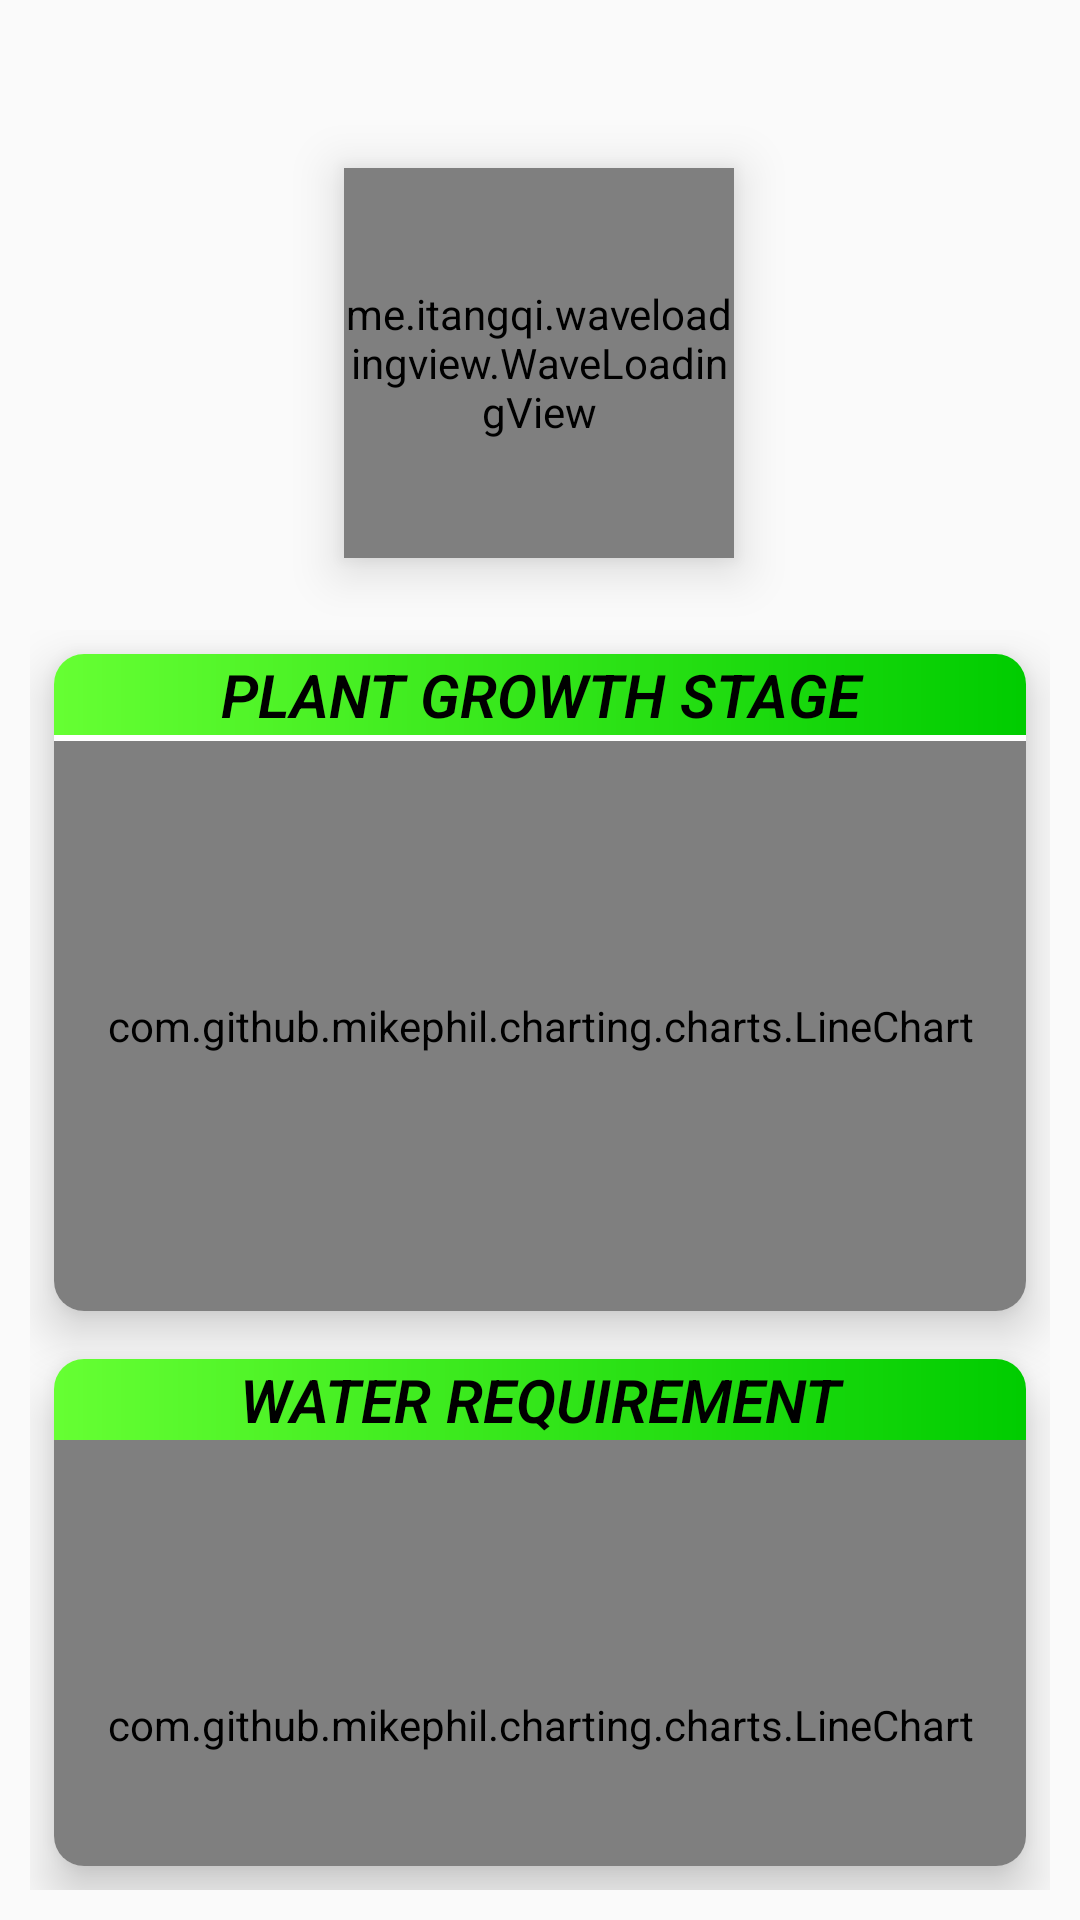

This screen was rendered from an Android layout file. Write that file and the resources it references.
<!-- AndroidManifest.xml: application theme AppTheme -->
<!-- res/layout/layout_chart.xml -->
<?xml version="1.0" encoding="utf-8"?>
<android.support.constraint.ConstraintLayout xmlns:android="http://schemas.android.com/apk/res/android"
    xmlns:tools="http://schemas.android.com/tools"
    android:layout_width="match_parent"
    android:layout_height="match_parent"
    xmlns:app="http://schemas.android.com/apk/res-auto">

    <me.itangqi.waveloadingview.WaveLoadingView
        android:id="@+id/loading"
        android:layout_width="130dp"
        android:layout_height="130dp"
        android:layout_centerHorizontal="true"
        android:layout_marginStart="8dp"
        android:layout_marginLeft="8dp"
        android:layout_marginTop="8dp"
        android:layout_marginEnd="8dp"
        android:layout_marginRight="8dp"
        android:layout_marginBottom="8dp"
        android:elevation="10dp"
        app:layout_constraintBottom_toBottomOf="parent"
        app:layout_constraintEnd_toEndOf="parent"
        app:layout_constraintHorizontal_bias="0.498"
        app:layout_constraintStart_toStartOf="parent"


        app:layout_constraintTop_toTopOf="parent"
        app:layout_constraintVertical_bias="0.097"
        app:wlv_borderColor="#3CB6F1"
        app:wlv_borderWidth="3dp"
        app:wlv_progressValue="80"
        app:wlv_round_rectangle="true"
        app:wlv_shapeType="circle"
        app:wlv_titleCenter="80%"
        app:wlv_titleCenterColor="#383535"
        app:wlv_titleCenterSize="30dp"
        app:wlv_titleCenterStrokeColor="#383535"
        app:wlv_triangle_direction="north"
        app:wlv_waveAmplitude="70"
        app:wlv_waveColor="#3CB6F1" />


    <ProgressBar
        android:id="@+id/pbar"
        style="?android:attr/progressBarStyleHorizontal"
        android:layout_width="170dp"
        android:layout_height="170dp"
        android:layout_centerHorizontal="true"
        android:layout_marginStart="8dp"
        android:layout_marginLeft="8dp"
        android:layout_marginTop="8dp"
        android:layout_marginEnd="8dp"
        android:layout_marginRight="8dp"
        android:layout_marginBottom="8dp"
        android:indeterminate="false"
        android:progressDrawable="@drawable/circular_progress"
        app:layout_constraintBottom_toBottomOf="parent"
        app:layout_constraintEnd_toEndOf="parent"
        app:layout_constraintHorizontal_bias="0.497"
        app:layout_constraintStart_toStartOf="parent"
        app:layout_constraintTop_toTopOf="parent"
        app:layout_constraintVertical_bias="0.067" />


   <LinearLayout
        android:layout_width="match_parent"
        android:layout_height="match_parent"
        android:orientation="vertical"
        android:layout_marginTop="200dp"
        android:padding="10dp"
        android:weightSum="10">

        <android.support.v7.widget.CardView

            android:layout_width="match_parent"
            android:layout_height="wrap_content"
            app:cardElevation="10dp"
            android:layout_margin="8dp"
            app:cardCornerRadius="10dp">

            <LinearLayout

                android:layout_width="match_parent"
                android:layout_height="match_parent"
                android:orientation="vertical"
                android:weightSum="10">

               <LinearLayout
                    android:layout_width="match_parent"
                    android:layout_height="match_parent"
                    android:orientation="vertical">

                    <TextView
                        android:layout_marginTop="0dp"
                        android:layout_width="match_parent"
                        android:layout_height="wrap_content"
                        android:text="PLANT GROWTH STAGE"
                        android:textColor="#000"
                        android:textStyle="italic|bold"
                        android:fontFamily="sans-serif-light"
                        android:gravity="center"
                        android:background="@drawable/color_gradient"
                        android:textSize="20sp" />
                    <com.github.mikephil.charting.charts.LineChart
                        android:layout_width="match_parent"
                        android:id="@+id/rchart"
                        android:layout_marginTop="2dp"
                        android:layout_height="190dp">

                    </com.github.mikephil.charting.charts.LineChart>


                </LinearLayout>










            </LinearLayout>


        </android.support.v7.widget.CardView>
        <android.support.v7.widget.CardView
            android:layout_width="match_parent"
            android:layout_height="wrap_content"
            app:cardElevation="10dp"
            android:layout_margin="8dp"
            app:cardCornerRadius="10dp">

            <LinearLayout
                android:layout_width="match_parent"
                android:layout_height="match_parent"
                android:orientation="vertical"
                android:weightSum="10">

                <LinearLayout
                    android:layout_width="match_parent"
                    android:layout_height="match_parent"
                    android:orientation="vertical">

                    <TextView
                        android:layout_width="match_parent"
                        android:layout_height="wrap_content"
                        android:text="Water Requirement"
                        android:textColor="#000"
                        android:textStyle="bold|italic"
                        android:textAllCaps="true"
                        android:fontFamily="sans-serif-light"
                        android:gravity="center"
                        android:background="@drawable/color_gradient"
                        android:textSize="20sp" />
                    <com.github.mikephil.charting.charts.LineChart
                        android:layout_width="match_parent"
                        android:id="@+id/tchart"
                        android:layout_height="190dp">

                    </com.github.mikephil.charting.charts.LineChart>


                </LinearLayout>










            </LinearLayout>


        </android.support.v7.widget.CardView>







    </LinearLayout>

</android.support.constraint.ConstraintLayout>
<!-- resources referenced by this layout -->
<resources>
  <!-- drawable circular_progress (drawable) -->
  <?xml version="1.0" encoding="utf-8"?>
  <rotate xmlns:android="http://schemas.android.com/apk/res/android"
  
      android:fromDegrees="270"
      android:toDegrees="270">
  
      <shape
          android:innerRadiusRatio ="2.5"
          android:shape="ring"
          android:thickness="15dp"
          android:useLevel="true">
  
          <gradient
              android:angle="0"
              android:endColor="#00cc00"
              android:startColor="#66ff33"
              android:type="sweep"
              android:useLevel="false">
  
          </gradient>
  
      </shape>
  
  </rotate>
  <!-- drawable color_gradient (drawable) -->
  <?xml version="1.0" encoding="utf-8"?>
  <shape xmlns:android="http://schemas.android.com/apk/res/android">
  
      <gradient
          android:angle="0"
          android:endColor="#00cc00"
          android:startColor="#66ff33"
          android:useLevel="false">
  
      </gradient>
  
  </shape>
  <style name="AppTheme" parent="Theme.AppCompat.Light.NoActionBar">
          
          <item name="colorPrimary">@color/colorPrimary</item>
          <item name="colorPrimaryDark">@color/colorPrimaryDark</item>
          <item name="colorAccent">@color/colorAccent</item>
      </style>
  <color name="colorPrimary">#008577</color>
  <color name="colorPrimaryDark">#00574B</color>
  <color name="colorAccent">#D81B60</color>
</resources>
